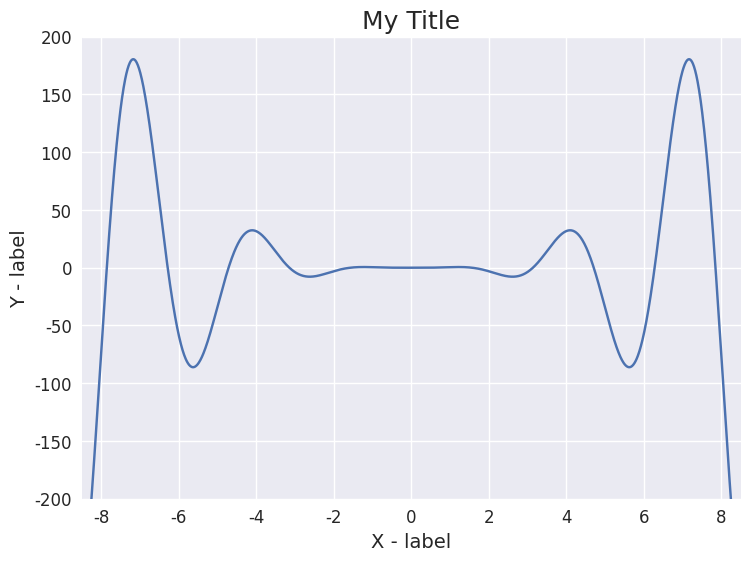

Source code (Python):
# %% [markdown]
"""
## Preamble
"""

# %%
import numpy as np
import matplotlib as mpl
import matplotlib.pyplot as plt

# Some nice styling
plt.style.use("seaborn-v0_8")
mpl.rcParams.update({
    "font.family": "Times New Roman",
    "axes.titlesize": 18,
    "axes.labelsize": 14,
    "xtick.labelsize": 12,
    "ytick.labelsize": 12,
})



# %%
x = np.arange(-10, 10, 0.01)
y = x**3 * np.sin(x) * np.cos(x)

# %% [markdown]
"""
## Quick Plot: set the basic plotting elements all at once


To see what other parameters can be set. visit [`matplotlib.axes.Axes.set`](https://matplotlib.org/stable/api/_as_gen/matplotlib.axes.Axes.set.html)

I did it in *unpacking-dictionary way* for reusing purpose.
"""

# %%
fig_size = (8.5, 6)
fig, ax = plt.subplots(figsize=fig_size)

ax.plot(x, y)

ax_properties = {
    'title': 'My Title',

    'xlabel': 'X - label',
    'xlim': (-8.5, 8.5),
    'xscale': 'linear', # or log, function etc.

    'ylabel': 'Y - label',
    'ylim': (-200, 200),

}

ax.set(**ax_properties)

# or don't use `ax_proerties` at all
# ax.set(title="My Title", xlabel='X - label', ...)

plt.show()

